Run: headless pygame with SDL's dummy video driver; simulated clock (each Clock.tick advances the game by its frame time, no real sleeping); random seed 0; keys injected as events and as key.get_pressed() state; no mouse input.
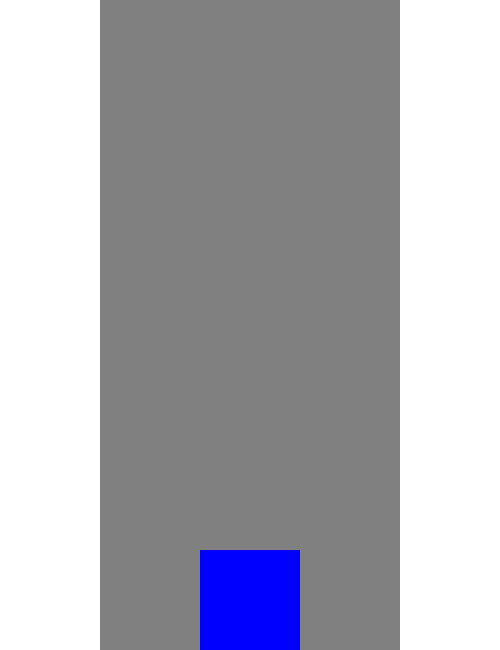
Frame 1 of 4 · flips 1–60 · no input
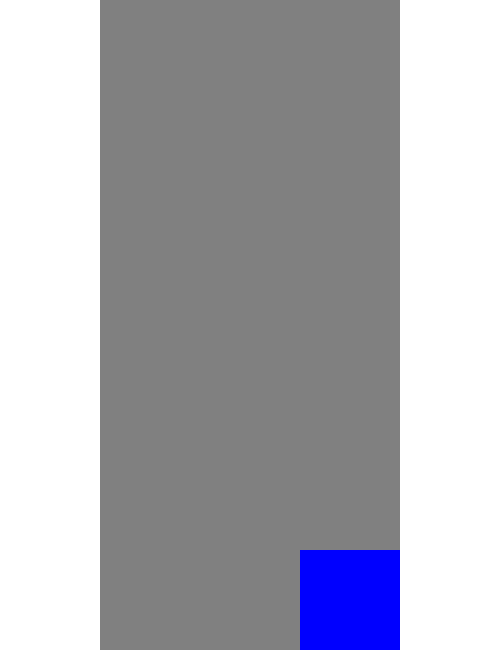
Frame 2 of 4 · flips 61–180 · tapped SPACE, RETURN · held RIGHT (→), D
Frame 3 of 4 · flips 181–300 · held DOWN (↓), S · screen unchanged from frame 2, image omitted
Frame 4 of 4 · flips 301–420 · held LEFT (←), A, UP (↑), W · screen same as frame 1, image omitted

The pygame program that drew these frames:

import pygame
pygame.init()

white=(255,255,255)
black=(128,128,128)
blue=(0,0,255)

gameDisplay=pygame.display.set_mode((500,650))
pygame.display.set_caption("Atrasados do Insper")


pygame.display.update()

gameExit= False

lead_x=200
lead_y=550
#lead_x_change= 0

clock = pygame.time.Clock()




while not gameExit:
     for event in pygame.event.get():
        if event.type==pygame.QUIT:         
            gameExit=True
        
        if event.type == pygame.KEYDOWN:
            if event.key == pygame.K_LEFT:
                lead_x -=100
            elif event.key==pygame.K_RIGHT:
                lead_x +=100
            elif event.key == pygame.K_LEFT:
                lead_x -=100
            elif event.key==pygame.K_RIGHT:
                lead_x +=100

     gameDisplay.fill(white) 
     pygame.draw.rect(gameDisplay,black,[100,0,300,650])
     pygame.draw.rect(gameDisplay,blue,[lead_x,lead_y,100,100])
     
     pygame.display.update()

     clock.tick(10)
     
pygame.quit()
quit()
